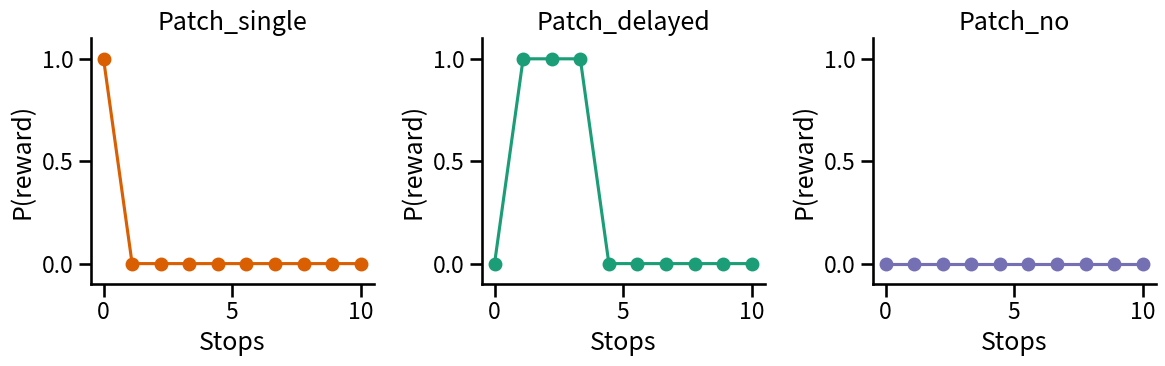
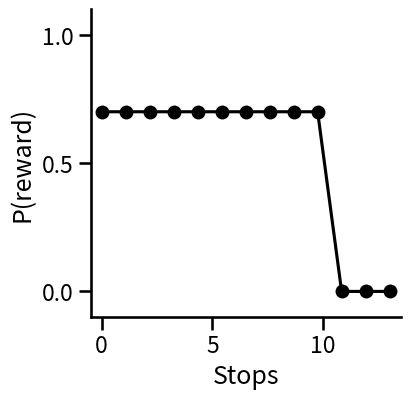

Reproduce these figures in Python, in order.
# IPython magig  tools
%load_ext autoreload
%autoreload 2

# Plotting libraries
import matplotlib.pyplot as plt
from matplotlib.ticker import FixedLocator

import seaborn as sns
import pandas as pd
import numpy as np
import math

color1='#d95f02'
color2='#1b9e77'
color3='#7570b3'
color4='yellow'
odor_list_color = [color1, color2, color3, color4]
sns.set_context('talk')

pdf_path = r'Z:\scratch\vr-foraging\sessions'
base_path = 'Z:/scratch/vr-foraging/data/'
results_path = r'C:\Users\<user>\OneDrive - Allen Institute\Documents\VR foraging\experiments\batch 5 - learning\results'

fig, ax = plt.subplots(1, 3, figsize=(12,4))
marker = 'o'
max_p = 1
ax1 = ax[0]
# Generate x values
x = np.linspace(0, 10, 10)  # Generate 100 points between 0 and 5
y = [max_p,0,0,0,0,0,0,0,0,0]
ax1.plot(x, y, color=color1, marker=marker)
ax1.set_xlabel('Stops')
ax1.set_ylabel('P(reward)')
ax1.set_ylim(-0.1,1.1)
ax1.set_xlim(-0.5,10.5)
ax1.set_title('Patch_single')
specific_ticks = [0, 0.5 , 1]
ax1.yaxis.set_major_locator(FixedLocator(specific_ticks))

ax1 = ax[1]
x = np.linspace(0, 10, 10)  # Generate 100 points between 0 and 5
y = [0,max_p,max_p,max_p,0,0,0,0,0,0]
ax1.plot(x, y, color=color2, marker=marker)
ax1.set_xlabel('Stops')
ax1.set_ylabel('P(reward)')
ax1.set_ylim(-0.1,1.1)
ax1.set_xlim(-0.5,10.5)
ax1.set_title('Patch_delayed')
specific_ticks = [0, 0.5 , 1]
ax1.yaxis.set_major_locator(FixedLocator(specific_ticks))

ax1 = ax[2]
x = np.linspace(0, 10, 10)  # Generate 100 points between 0 and 5
y = np.repeat(0,10)
ax1.plot(x, y, color=color3, marker=marker)
ax1.set_xlabel('Stops')
ax1.set_ylabel('P(reward)')
ax1.set_ylim(-0.1,1.1)
ax1.set_xlim(-0.5,10.5)
specific_ticks = [0, 0.5 , 1]
ax1.set_title('Patch_no')
ax1.yaxis.set_major_locator(FixedLocator(specific_ticks))

specific_ticks = [0, 5 , 10]
ax1.xaxis.set_major_locator(FixedLocator(specific_ticks))

sns.despine()
plt.tight_layout()
fig.savefig(results_path+r'\batch5_schematics_task.svg', dpi=300)

fig, ax = plt.subplots(1, 1, figsize=(4,4))
marker = 'o'
max_p = 0.7
ax1 = ax
# Generate x values
x = np.linspace(0, 13, 13)  # Generate 100 points between 0 and 5
y = [max_p,max_p,max_p,max_p,max_p,max_p,max_p,max_p,max_p,max_p, 0, 0, 0]
ax1.plot(x, y, color='black', marker=marker)
ax1.set_xlabel('Stops')
ax1.set_ylabel('P(reward)')
ax1.set_ylim(-0.1,1.1)
ax1.set_xlim(-0.5,13.5)
specific_ticks = [0, 0.5 , 1]
ax1.yaxis.set_major_locator(FixedLocator(specific_ticks))
sns.despine()